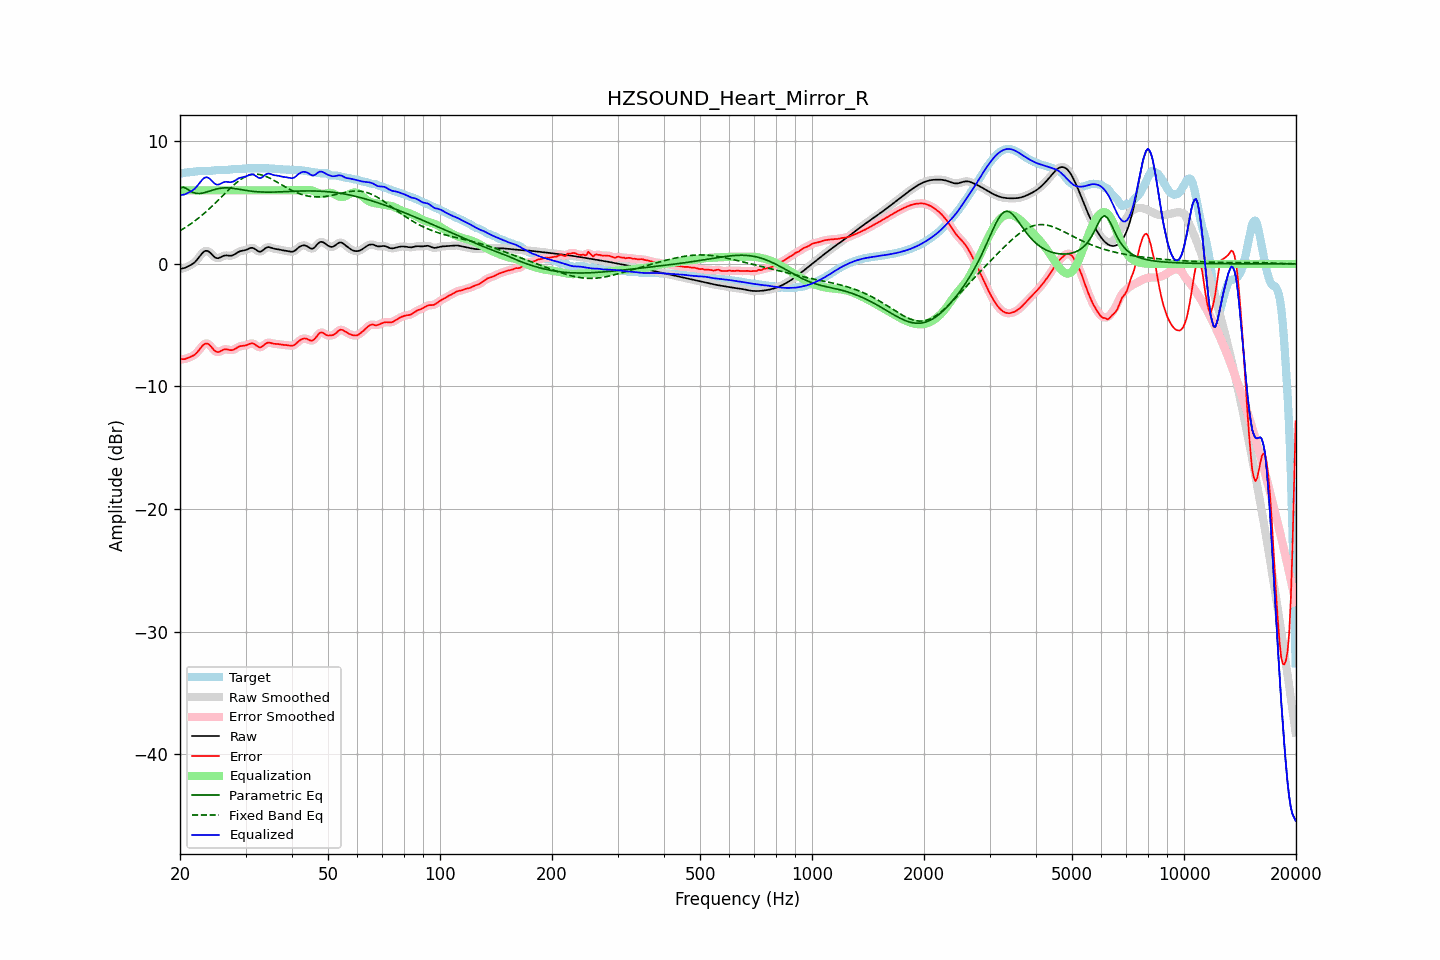

Values plotted in this chart, from the file beside it:
frequency, raw, error, smoothed, error_smoothed, equalization, parametric_eq, fixed_band_eq, equalized_raw, equalized_smoothed, target
20.00, -0.41, -7.77, -0.41, -7.77, 6.00, 6.19, 2.70, 5.59, 5.59, 7.36
20.20, -0.38, -7.77, -0.39, -7.78, 6.00, 6.23, 2.78, 5.62, 5.61, 7.39
20.40, -0.36, -7.77, -0.36, -7.77, 6.00, 6.26, 2.86, 5.64, 5.64, 7.42
20.61, -0.33, -7.77, -0.32, -7.76, 6.00, 6.21, 2.94, 5.67, 5.68, 7.44
20.81, -0.27, -7.72, -0.27, -7.72, 6.00, 6.15, 3.02, 5.73, 5.73, 7.45
21.02, -0.20, -7.67, -0.21, -7.67, 6.00, 6.06, 3.11, 5.80, 5.79, 7.47
21.23, -0.14, -7.61, -0.14, -7.62, 6.00, 5.97, 3.20, 5.86, 5.86, 7.48
21.44, -0.07, -7.56, -0.07, -7.56, 6.00, 5.90, 3.29, 5.93, 5.93, 7.49
21.66, 0.02, -7.50, 0.01, -7.50, 6.00, 5.83, 3.38, 6.02, 6.01, 7.51
21.87, 0.11, -7.42, 0.12, -7.41, 6.00, 5.79, 3.48, 6.11, 6.12, 7.53
22.09, 0.24, -7.30, 0.25, -7.30, 6.00, 5.75, 3.58, 6.24, 6.25, 7.55
22.31, 0.40, -7.17, 0.40, -7.16, 6.00, 5.74, 3.68, 6.40, 6.40, 7.56
22.54, 0.57, -7.01, 0.57, -7.00, 6.00, 5.74, 3.79, 6.57, 6.57, 7.57
22.76, 0.74, -6.84, 0.74, -6.83, 6.00, 5.75, 3.89, 6.74, 6.74, 7.58
22.99, 0.90, -6.68, 0.89, -6.68, 6.00, 5.77, 4.00, 6.90, 6.89, 7.58
23.22, 1.01, -6.56, 1.01, -6.56, 6.00, 5.81, 4.12, 7.01, 7.01, 7.57
23.45, 1.06, -6.50, 1.06, -6.50, 6.00, 5.84, 4.23, 7.06, 7.06, 7.56
23.69, 1.06, -6.50, 1.06, -6.51, 6.00, 5.88, 4.35, 7.06, 7.06, 7.56
23.92, 0.99, -6.57, 0.99, -6.58, 6.00, 5.92, 4.47, 6.99, 6.99, 7.57
24.16, 0.89, -6.70, 0.88, -6.70, 6.00, 5.97, 4.59, 6.89, 6.88, 7.58
24.40, 0.75, -6.85, 0.75, -6.86, 6.00, 6.01, 4.71, 6.75, 6.75, 7.60
24.65, 0.61, -7.01, 0.62, -7.00, 6.00, 6.05, 4.84, 6.61, 6.62, 7.62
24.89, 0.51, -7.13, 0.52, -7.12, 6.00, 6.08, 4.97, 6.51, 6.52, 7.64
25.14, 0.47, -7.19, 0.47, -7.19, 6.00, 6.12, 5.10, 6.47, 6.47, 7.65
25.39, 0.46, -7.20, 0.47, -7.19, 6.00, 6.15, 5.22, 6.46, 6.47, 7.66
25.65, 0.52, -7.13, 0.52, -7.14, 6.00, 6.17, 5.36, 6.52, 6.52, 7.66
25.91, 0.59, -7.07, 0.59, -7.07, 6.00, 6.18, 5.49, 6.59, 6.59, 7.65
26.16, 0.65, -7.00, 0.65, -7.00, 6.00, 6.19, 5.62, 6.65, 6.65, 7.65
26.43, 0.69, -6.96, 0.68, -6.97, 6.00, 6.20, 5.75, 6.69, 6.68, 7.65
26.69, 0.69, -6.97, 0.69, -6.97, 6.00, 6.20, 5.88, 6.69, 6.69, 7.66
26.96, 0.68, -6.99, 0.68, -7.00, 6.00, 6.20, 6.01, 6.68, 6.68, 7.68
27.23, 0.67, -7.03, 0.67, -7.03, 6.00, 6.19, 6.14, 6.67, 6.67, 7.70
27.50, 0.67, -7.04, 0.68, -7.03, 6.00, 6.18, 6.26, 6.67, 6.68, 7.71
27.77, 0.71, -7.01, 0.72, -7.01, 6.00, 6.16, 6.38, 6.71, 6.72, 7.73
28.05, 0.78, -6.96, 0.78, -6.95, 6.00, 6.14, 6.50, 6.78, 6.78, 7.74
28.33, 0.87, -6.87, 0.86, -6.87, 6.00, 6.12, 6.61, 6.87, 6.86, 7.74
28.62, 0.95, -6.79, 0.94, -6.80, 6.00, 6.10, 6.71, 6.95, 6.94, 7.74
28.90, 1.01, -6.73, 1.01, -6.74, 6.00, 6.08, 6.81, 7.01, 7.01, 7.75
29.19, 1.05, -6.70, 1.05, -6.70, 6.00, 6.06, 6.91, 7.05, 7.05, 7.75
29.48, 1.08, -6.68, 1.08, -6.68, 6.00, 6.04, 6.99, 7.08, 7.08, 7.76
29.78, 1.10, -6.67, 1.10, -6.67, 6.00, 6.01, 7.07, 7.10, 7.10, 7.77
30.08, 1.14, -6.65, 1.14, -6.64, 6.00, 5.99, 7.13, 7.14, 7.14, 7.78
30.38, 1.19, -6.60, 1.20, -6.59, 6.00, 5.97, 7.19, 7.19, 7.20, 7.79
30.68, 1.26, -6.54, 1.26, -6.54, 6.00, 5.96, 7.23, 7.26, 7.26, 7.79
30.99, 1.30, -6.49, 1.30, -6.50, 6.00, 5.94, 7.27, 7.30, 7.30, 7.80
31.30, 1.31, -6.49, 1.30, -6.49, 6.00, 5.92, 7.30, 7.31, 7.30, 7.80
31.61, 1.27, -6.53, 1.26, -6.54, 6.00, 5.91, 7.32, 7.27, 7.26, 7.80
31.93, 1.18, -6.61, 1.18, -6.62, 6.00, 5.90, 7.32, 7.18, 7.18, 7.80
32.24, 1.09, -6.71, 1.09, -6.71, 6.00, 5.89, 7.32, 7.09, 7.09, 7.80
32.57, 1.01, -6.80, 1.02, -6.78, 6.00, 5.88, 7.30, 7.01, 7.02, 7.80
32.89, 1.00, -6.81, 1.01, -6.80, 6.00, 5.87, 7.28, 7.00, 7.01, 7.81
33.22, 1.06, -6.75, 1.06, -6.74, 6.00, 5.86, 7.25, 7.06, 7.06, 7.81
33.55, 1.16, -6.65, 1.16, -6.65, 6.00, 5.86, 7.21, 7.16, 7.16, 7.81
33.89, 1.27, -6.53, 1.26, -6.54, 6.00, 5.86, 7.16, 7.27, 7.26, 7.80
34.23, 1.34, -6.46, 1.33, -6.46, 6.00, 5.85, 7.11, 7.34, 7.33, 7.80
34.57, 1.37, -6.42, 1.36, -6.43, 6.00, 5.85, 7.05, 7.37, 7.36, 7.79
34.92, 1.35, -6.44, 1.35, -6.44, 6.00, 5.85, 6.99, 7.35, 7.35, 7.79
35.27, 1.31, -6.47, 1.31, -6.47, 6.00, 5.86, 6.92, 7.31, 7.31, 7.78
35.62, 1.26, -6.51, 1.27, -6.50, 6.00, 5.86, 6.85, 7.26, 7.27, 7.77
35.97, 1.23, -6.52, 1.23, -6.52, 6.00, 5.86, 6.77, 7.23, 7.23, 7.75
... 635 more rows
